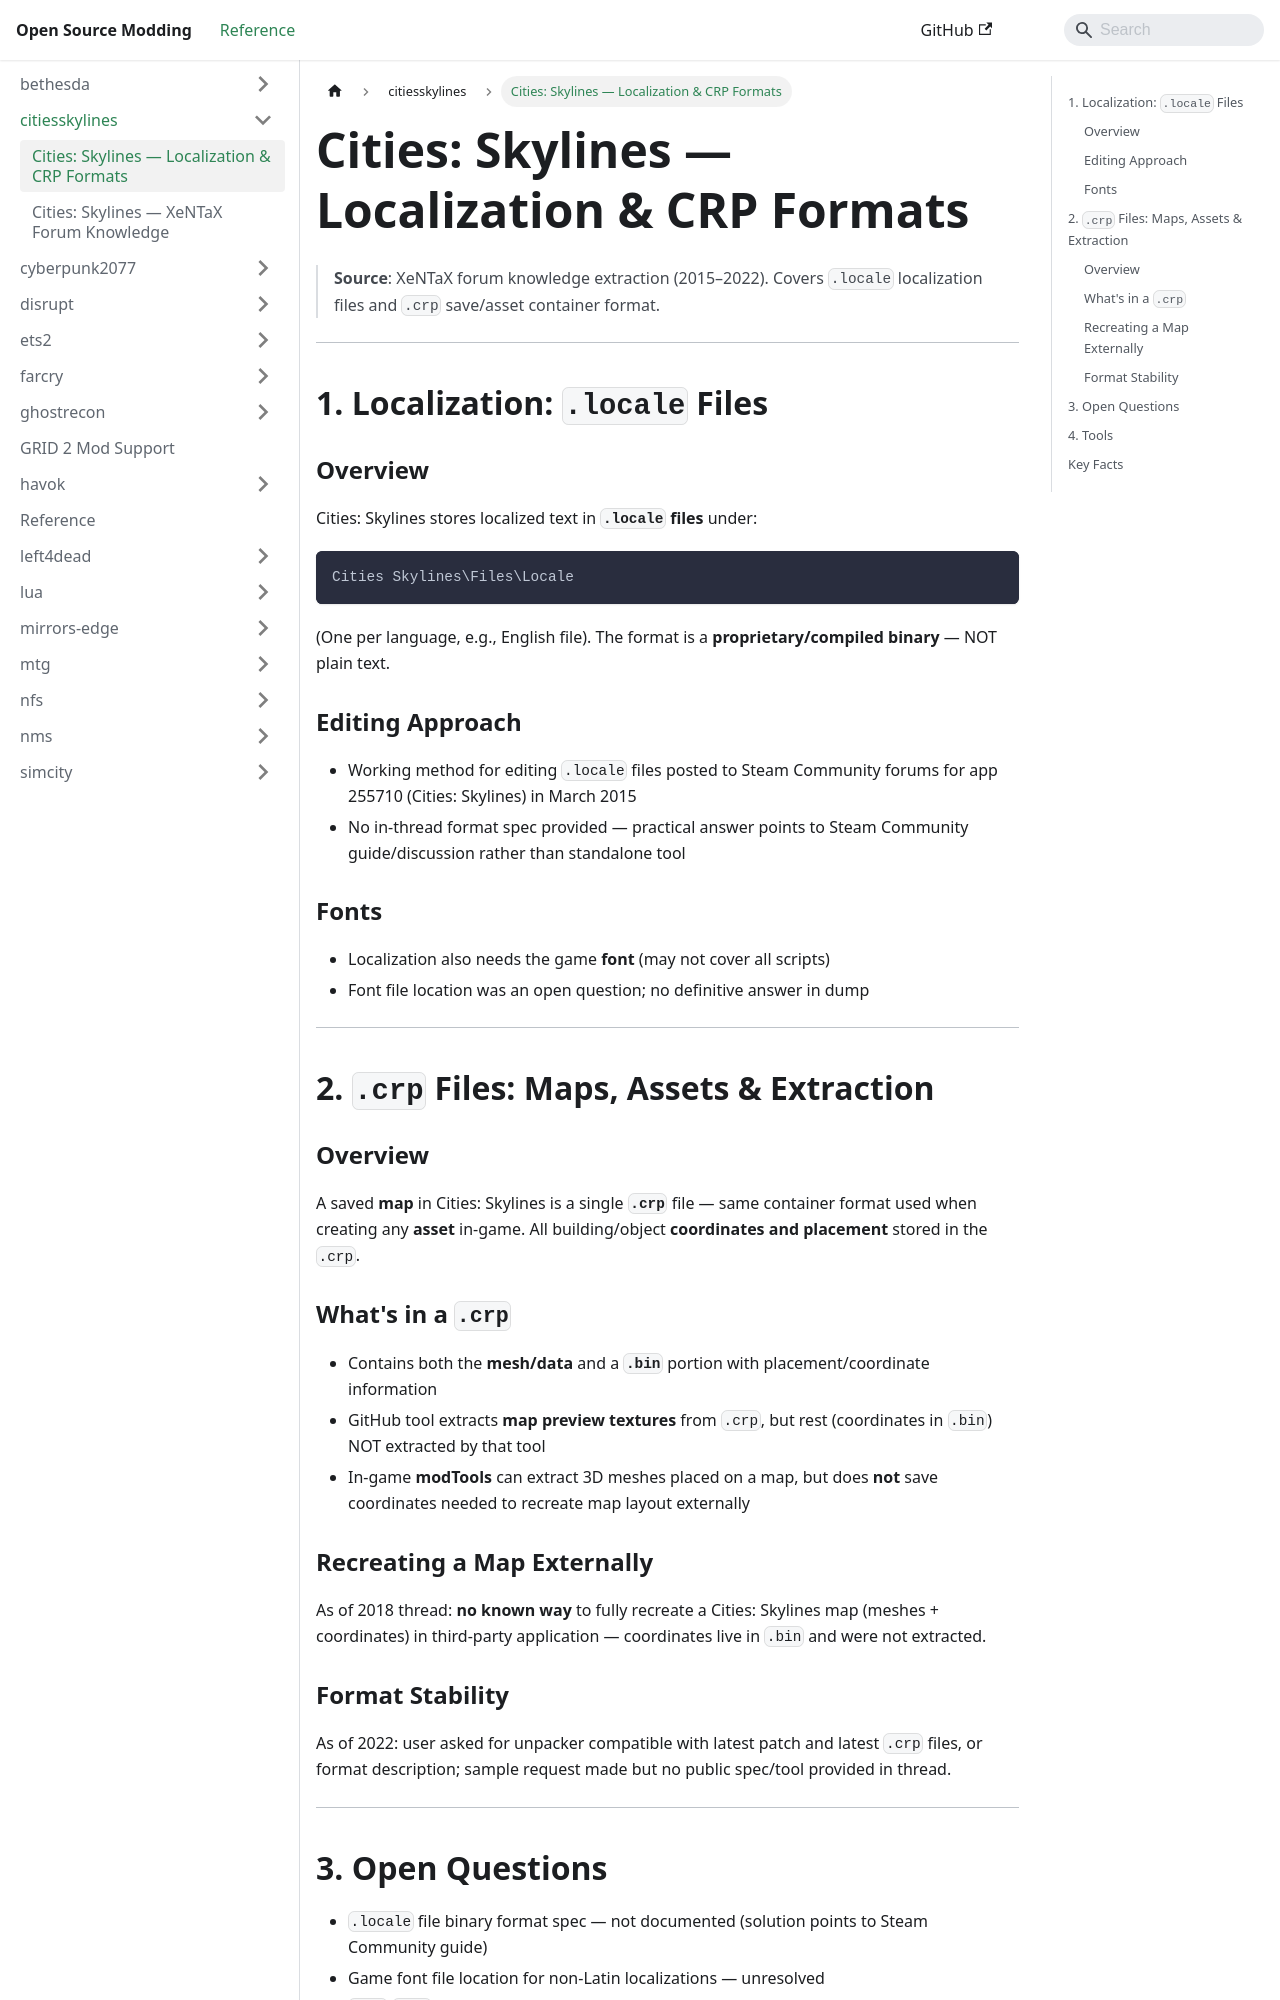

repository: Open-Source-Modding/open-source-modding.github.io · page: docs/citiesskylines/citiesskylines-formats/index.html · generator: docusaurus

# Cities: Skylines — Localization & CRP Formats

> **Source**: XeNTaX forum knowledge extraction (2015–2022).
> Covers `.locale` localization files and `.crp` save/asset container format.

---

## 1. Localization: `.locale` Files

### Overview
Cities: Skylines stores localized text in **`.locale` files** under:
```
Cities Skylines\Files\Locale
```
(One per language, e.g., English file). The format is a **proprietary/compiled binary** — NOT plain text.

### Editing Approach
- Working method for editing `.locale` files posted to Steam Community forums for app 255710 (Cities: Skylines) in March 2015
- No in-thread format spec provided — practical answer points to Steam Community guide/discussion rather than standalone tool

### Fonts
- Localization also needs the game **font** (may not cover all scripts)
- Font file location was an open question; no definitive answer in dump

---

## 2. `.crp` Files: Maps, Assets & Extraction

### Overview
A saved **map** in Cities: Skylines is a single **`.crp`** file — same container format used when creating any **asset** in-game. All building/object **coordinates and placement** stored in the `.crp`.

### What's in a `.crp`
- Contains both the **mesh/data** and a **`.bin`** portion with placement/coordinate information
- GitHub tool extracts **map preview textures** from `.crp`, but rest (coordinates in `.bin`) NOT extracted by that tool
- In-game **modTools** can extract 3D meshes placed on a map, but does **not** save coordinates needed to recreate map layout externally

### Recreating a Map Externally
As of 2018 thread: **no known way** to fully recreate a Cities: Skylines map (meshes + coordinates) in third-party application — coordinates live in `.bin` and were not extracted.

### Format Stability
As of 2022: user asked for unpacker compatible with latest patch and latest `.crp` files, or format description; sample request made but no public spec/tool provided in thread.

---
